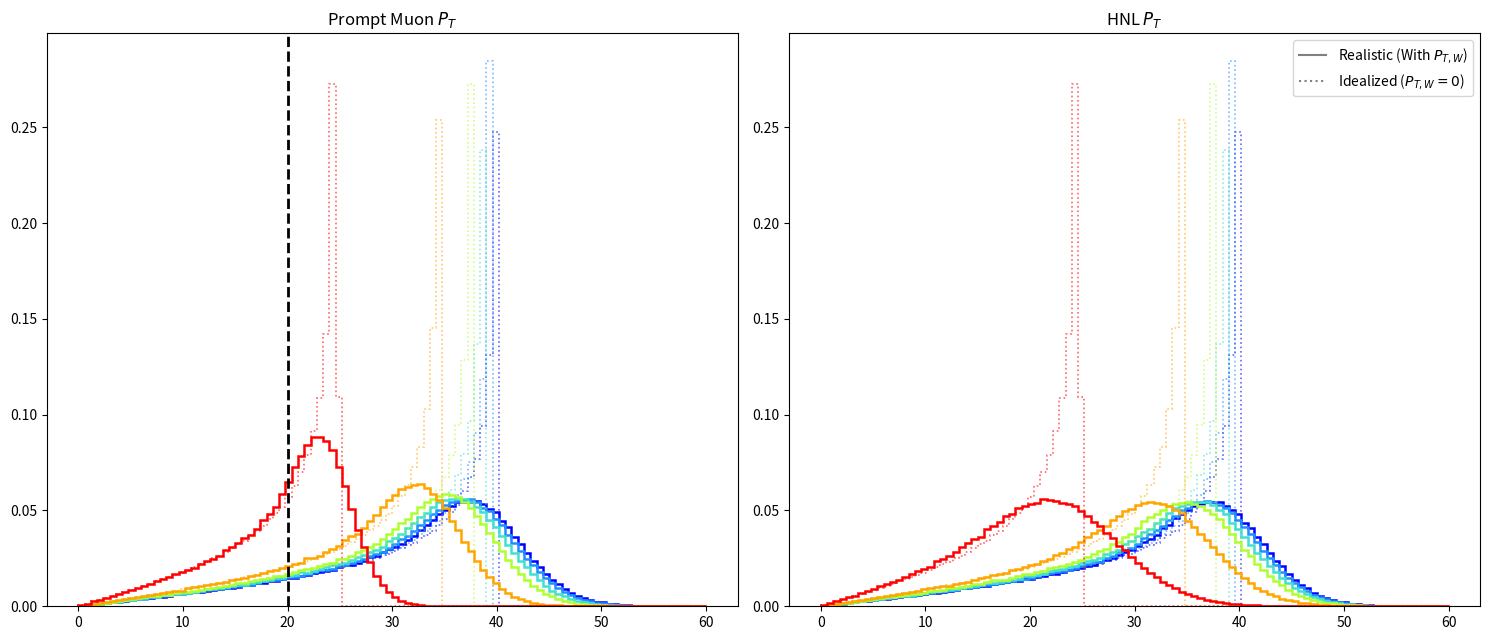

Write Python code to recreate this figure.
import numpy as np
import matplotlib.pyplot as plt
from matplotlib.lines import Line2D

# ==========================================
# 1. 定义你图片中的 W_PT 理论 PDF 与生成器
# ==========================================
def theory_W_pt_pdf(pt, peak_val=8.0):
    # Sudakov 峰 + QCD 长尾
    sudakov = (pt / peak_val**2) * np.exp(-(pt**2) / (2 * peak_val**2))
    tail = 0.05 / (pt + 5)**2
    dist = sudakov + tail
    return np.where(pt > 0, dist, 0)

def generate_W_PT(N, peak_val=8.0):
    """基于舍选法生成随机 W_PT"""
    pt = np.zeros(N)
    count = 0
    max_pdf = theory_W_pt_pdf(np.array([peak_val]), peak_val)[0] * 1.2
    while count < N:
        x = np.random.uniform(0.01, 100.0, N)
        y = np.random.uniform(0, max_pdf, N)
        valid = x[y < theory_W_pt_pdf(x, peak_val)]
        n_v = len(valid)
        if n_v > 0:
            fill = min(n_v, N - count)
            pt[count:count+fill] = valid[:fill]
            count += fill
    return pt

# ==========================================
# 2. 相对论运动学工具
# ==========================================
def boost(p, beta):
    b2 = np.sum(beta**2, axis=1)
    b2 = np.clip(b2, 0, 0.99999)
    gamma = 1.0 / np.sqrt(1 - b2)
    bp = np.sum(p[:, 1:] * beta, axis=1)
    b2_safe = np.where(b2 == 0, 1e-10, b2)
    gamma2 = (gamma - 1.0) / b2_safe
    
    p_prime = np.zeros_like(p)
    p_prime[:, 0] = gamma * (p[:, 0] + bp)
    p_prime[:, 1] = p[:, 1] + (gamma2 * bp + gamma * p[:, 0]) * beta[:, 0]
    p_prime[:, 2] = p[:, 2] + (gamma2 * bp + gamma * p[:, 0]) * beta[:, 1]
    p_prime[:, 3] = p[:, 3] + (gamma2 * bp + gamma * p[:, 0]) * beta[:, 2]
    return p_prime

def get_pt(p):
    return np.sqrt(p[:, 1]**2 + p[:, 2]**2)

# ==========================================
# 3. 模拟主流程
# ==========================================
m_W = 80.4
mass_points = [5, 10, 15, 20, 30, 50]
colors = ['blue', 'dodgerblue', 'turquoise', 'greenyellow', 'orange', 'red']
N_events = 500000 

# --- 场景 A & B 的 W 运动学基础 ---
Y_W_A = np.random.uniform(-6, 6, N_events) 
beta_W_A = np.column_stack((np.zeros(N_events), np.zeros(N_events), np.tanh(Y_W_A)))

PT_W_B = generate_W_PT(N_events, peak_val=8.0) 
Phi_W = np.random.uniform(0, 2*np.pi, N_events)
Y_W_B = np.random.uniform(-6, 6, N_events) # 【核心修改】：同步扩展场景 B 的快度范围
M_T = np.sqrt(m_W**2 + PT_W_B**2)
E_W_B = M_T * np.cosh(Y_W_B)
beta_W_B = np.column_stack((PT_W_B * np.cos(Phi_W), 
                            PT_W_B * np.sin(Phi_W), 
                            M_T * np.sinh(Y_W_B))) / E_W_B[:, np.newaxis]

# 准备绘图
fig, (ax1, ax2) = plt.subplots(1, 2, figsize=(15, 6.5))

for m_N, color in zip(mass_points, colors):
    # --- 步骤 1: W 静止系动量生成 ---
    E_mu1_W = (m_W**2 - m_N**2) / (2 * m_W)
    p_star = E_mu1_W
    E_N_W = (m_W**2 + m_N**2) / (2 * m_W)

    cos_th1 = np.random.uniform(-1, 1, N_events)
    phi1 = np.random.uniform(0, 2*np.pi, N_events)
    sin_th1 = np.sqrt(1 - cos_th1**2)

    p_mu1_W = np.column_stack((np.full(N_events, E_mu1_W), 
                               p_star*sin_th1*np.cos(phi1), 
                               p_star*sin_th1*np.sin(phi1), 
                               p_star*cos_th1))
    p_N_W = np.column_stack((np.full(N_events, E_N_W), -p_mu1_W[:, 1:]))

    # --- 步骤 2: 洛伦兹变换 ---
    p_mu1_lab_A = boost(p_mu1_W, beta_W_A)
    p_N_lab_A = boost(p_N_W, beta_W_A)
    p_mu1_lab_B = boost(p_mu1_W, beta_W_B)
    p_N_lab_B = boost(p_N_W, beta_W_B)

    # --- 步骤 3: 提取并绘图 ---
    pt_mu_A, pt_mu_B = get_pt(p_mu1_lab_A), get_pt(p_mu1_lab_B)
    pt_N_A, pt_N_B = get_pt(p_N_lab_A), get_pt(p_N_lab_B)

    ax1.hist(pt_mu_A, bins=100, range=(0, 60), density=True, histtype='step', color=color, linestyle=':', lw=1.2, alpha=0.6)
    ax1.hist(pt_mu_B, bins=100, range=(0, 60), density=True, histtype='step', color=color, linestyle='-', lw=1.8)
    
    ax2.hist(pt_N_A, bins=100, range=(0, 60), density=True, histtype='step', color=color, linestyle=':', lw=1.2, alpha=0.6)
    ax2.hist(pt_N_B, bins=100, range=(0, 60), density=True, histtype='step', color=color, linestyle='-', lw=1.8)

# 装饰
ax1.axvline(20, color='black', linestyle='--', lw=2, label='Trigger Cut')
ax1.set_title("Prompt Muon $P_T$")
ax2.set_title("HNL $P_T$ ")

custom_lines = [Line2D([0], [0], color='gray', linestyle='-'), Line2D([0], [0], color='gray', linestyle=':')]
ax2.legend(custom_lines, ['Realistic (With $P_{T,W}$)', 'Idealized ($P_{T,W}=0$)'], loc='upper right')

plt.tight_layout()

save_path = "NuPT_Simulation.png"
plt.savefig(save_path, dpi=300)
print(f"图像已成功保存")
plt.show()
